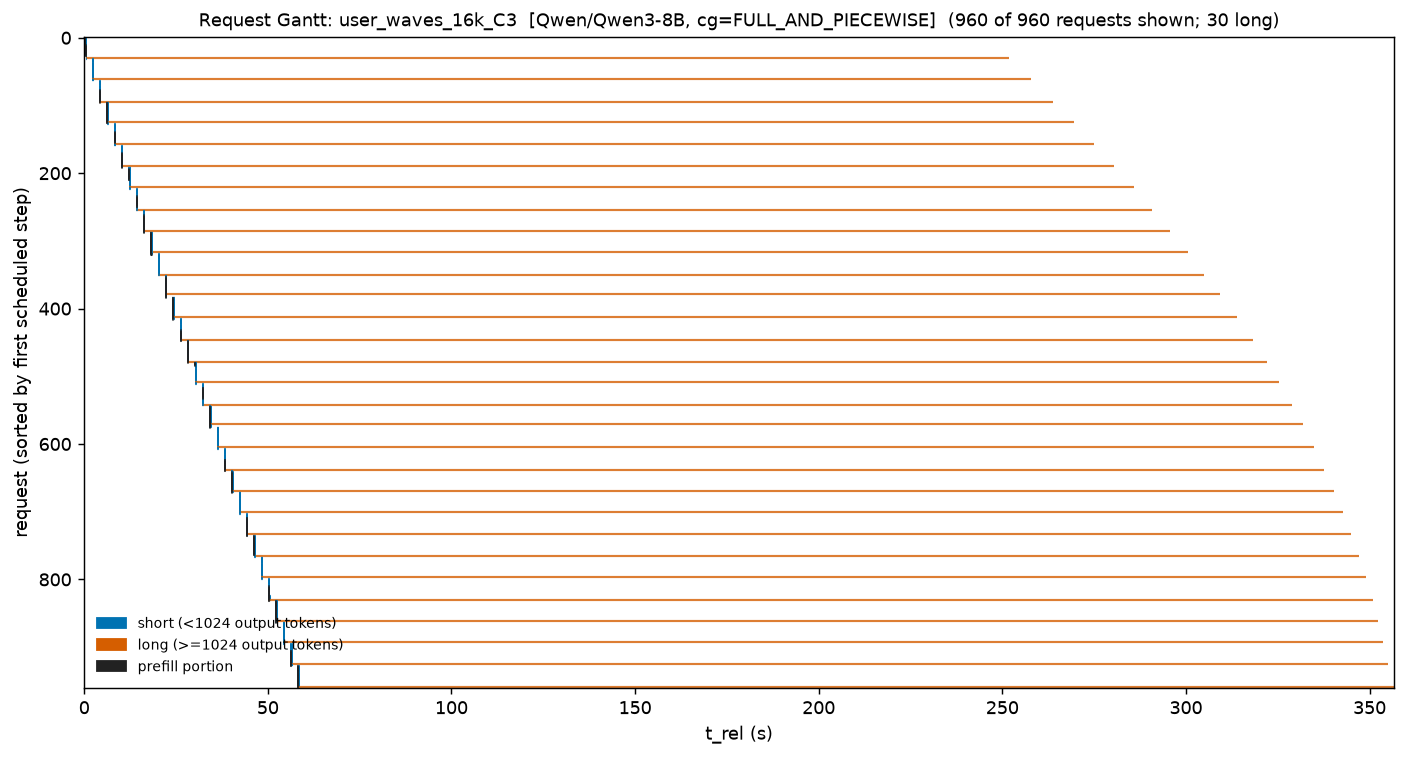

The data file committed next to this chart (first rows):
req_id, t_start, t_stop, cls, prompt, t_prefill_end
cmpl-bench-a6abb89d-0-0-aee8ed48, 0.0, 0.5918, short, 512, 0.0167
cmpl-bench-a6abb89d-1-0-9e64c5ed, 0.07057, 0.6614, short, 512, 0.1999
cmpl-bench-a6abb89d-2-0-b883d85b, 0.07057, 0.6614, short, 512, 0.1999
cmpl-bench-a6abb89d-3-0-9d090f35, 0.07057, 0.6614, short, 512, 0.1999
cmpl-bench-a6abb89d-4-0-b4187a18, 0.07057, 0.6614, short, 512, 0.1999
cmpl-bench-a6abb89d-5-0-95c40000, 0.07057, 0.6614, short, 512, 0.1999
cmpl-bench-a6abb89d-6-0-abdb6346, 0.07057, 0.6614, short, 512, 0.1999
cmpl-bench-a6abb89d-7-0-91562f09, 0.07057, 0.6614, short, 512, 0.1999
cmpl-bench-a6abb89d-8-0-ac9db482, 0.07057, 0.6614, short, 512, 0.1999
cmpl-bench-a6abb89d-9-0-8cf9cf90, 0.07057, 0.6614, short, 512, 0.1999
cmpl-bench-a6abb89d-11-0-8570f292, 0.07057, 0.6614, short, 512, 0.1999
cmpl-bench-a6abb89d-10-0-bd670790, 0.2017, 0.6689, short, 512, 0.3905
cmpl-bench-a6abb89d-12-0-bfd235b9, 0.2017, 0.6689, short, 512, 0.3905
cmpl-bench-a6abb89d-13-0-84ba0bdd, 0.2017, 0.6689, short, 512, 0.3905
cmpl-bench-a6abb89d-14-0-aff0c5e7, 0.2017, 0.6689, short, 512, 0.3905
cmpl-bench-a6abb89d-15-0-b1201af6, 0.2017, 0.6689, short, 512, 0.3905
cmpl-bench-a6abb89d-16-0-bec3bcd0, 0.2017, 0.6689, short, 512, 0.3905
cmpl-bench-a6abb89d-17-0-acde74c9, 0.2017, 0.6689, short, 512, 0.3905
cmpl-bench-a6abb89d-18-0-abd5c085, 0.2017, 0.6689, short, 512, 0.3905
cmpl-bench-a6abb89d-19-0-8f8e2705, 0.2017, 0.6689, short, 512, 0.3905
cmpl-bench-a6abb89d-20-0-aa0d5607, 0.2017, 0.6689, short, 512, 0.3905
cmpl-bench-a6abb89d-22-0-a06c73ae, 0.2017, 0.6689, short, 512, 0.3905
cmpl-bench-a6abb89d-23-0-a3878129, 0.2017, 0.6689, short, 512, 0.3905
cmpl-bench-a6abb89d-21-0-a7048c4b, 0.2017, 0.6689, short, 512, 0.3905
cmpl-bench-a6abb89d-25-0-9627ad1e, 0.2017, 0.6689, short, 512, 0.3905
cmpl-bench-a6abb89d-26-0-b43f75ea, 0.2017, 0.6689, short, 512, 0.3905
cmpl-bench-a6abb89d-27-0-8d987472, 0.2017, 0.6904, short, 512, 0.4585
cmpl-bench-a6abb89d-28-0-8a633ed3, 0.3919, 0.6904, short, 512, 0.4585
cmpl-bench-a6abb89d-24-0-9e08edaa, 0.3919, 0.6904, short, 512, 0.4585
cmpl-bench-a6abb89d-29-0-82263cf0, 0.3919, 0.6904, short, 512, 0.4585
cmpl-bench-a6abb89d-31-0-b9d97329, 0.3919, 251.9, long, 512, 0.4585
cmpl-bench-a6abb89d-30-0-a9756d0b, 0.3919, 0.6904, short, 512, 0.4585
cmpl-bench-a6abb89d-34-0-96311622, 2.012, 2.609, short, 512, 2.038
cmpl-bench-a6abb89d-33-0-a390241f, 2.044, 2.617, short, 512, 2.224
cmpl-bench-a6abb89d-32-0-83d7649c, 2.044, 2.617, short, 512, 2.224
cmpl-bench-a6abb89d-36-0-9eb406af, 2.044, 2.617, short, 512, 2.224
cmpl-bench-a6abb89d-35-0-ae2fa1bb, 2.044, 2.617, short, 512, 2.224
cmpl-bench-a6abb89d-39-0-b758445b, 2.044, 2.617, short, 512, 2.224
cmpl-bench-a6abb89d-38-0-81be61b4, 2.044, 2.617, short, 512, 2.224
cmpl-bench-a6abb89d-40-0-9e55c924, 2.044, 2.617, short, 512, 2.224
cmpl-bench-a6abb89d-37-0-836d8861, 2.044, 2.617, short, 512, 2.224
cmpl-bench-a6abb89d-41-0-b5dbb368, 2.044, 2.617, short, 512, 2.224
cmpl-bench-a6abb89d-42-0-81d982f7, 2.044, 2.617, short, 512, 2.224
cmpl-bench-a6abb89d-43-0-b6cff64c, 2.044, 2.617, short, 512, 2.224
cmpl-bench-a6abb89d-46-0-958ea3ca, 2.044, 2.617, short, 512, 2.224
cmpl-bench-a6abb89d-47-0-9f7e3f9f, 2.044, 2.617, short, 512, 2.224
cmpl-bench-a6abb89d-48-0-a3b31dbe, 2.044, 2.617, short, 512, 2.224
cmpl-bench-a6abb89d-45-0-bcad7534, 2.044, 2.617, short, 512, 2.224
cmpl-bench-a6abb89d-50-0-a5b8088c, 2.044, 2.624, short, 512, 2.234
cmpl-bench-a6abb89d-51-0-80920b78, 2.062, 2.624, short, 512, 2.234
cmpl-bench-a6abb89d-52-0-91672c06, 2.062, 2.624, short, 512, 2.234
cmpl-bench-a6abb89d-53-0-9b8d65fa, 2.062, 2.624, short, 512, 2.234
cmpl-bench-a6abb89d-54-0-ad72219b, 2.062, 2.624, short, 512, 2.234
cmpl-bench-a6abb89d-55-0-8b2fac30, 2.062, 2.624, short, 512, 2.234
cmpl-bench-a6abb89d-56-0-88db6281, 2.062, 2.624, short, 512, 2.234
cmpl-bench-a6abb89d-57-0-81c6b116, 2.062, 2.624, short, 512, 2.234
cmpl-bench-a6abb89d-58-0-b78e2425, 2.062, 2.624, short, 512, 2.234
cmpl-bench-a6abb89d-60-0-8c508f4b, 2.062, 2.624, short, 512, 2.234
cmpl-bench-a6abb89d-44-0-b510222f, 2.062, 2.624, short, 512, 2.234
cmpl-bench-a6abb89d-61-0-b912a13d, 2.062, 2.624, short, 512, 2.234
... 900 more rows
